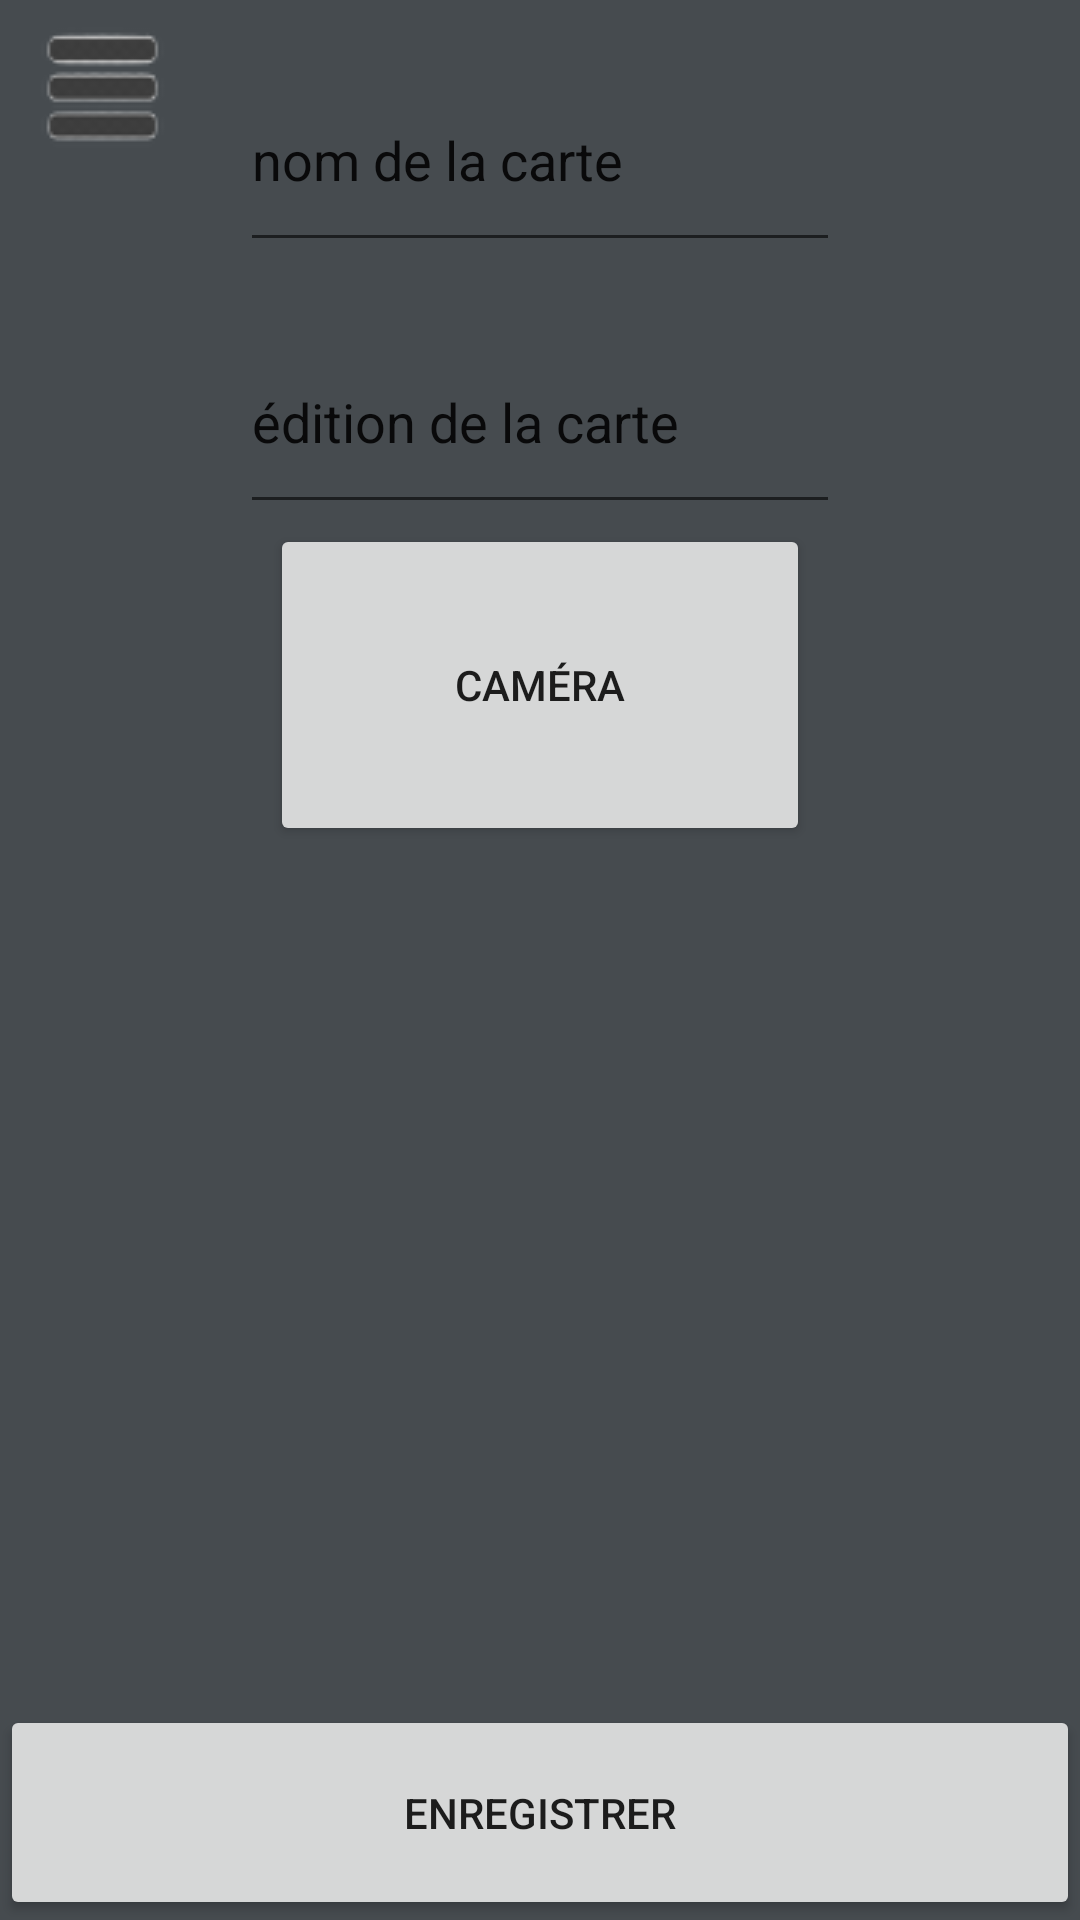

Reconstruct the res/layout file that produces this screen, plus the resources it refers to.
<!-- AndroidManifest.xml: application theme Theme.AppYuGiOh -->
<!-- res/layout/enregistrercarte.xml -->
<?xml version="1.0" encoding="utf-8"?>
<androidx.drawerlayout.widget.DrawerLayout xmlns:android="http://schemas.android.com/apk/res/android"
    xmlns:app="http://schemas.android.com/apk/res-auto"
    xmlns:tools="http://schemas.android.com/tools"
    android:id="@+id/drawerLayout"
    android:layout_width="match_parent"
    android:layout_height="match_parent"
    android:background="@color/gris">

    <include layout="@layout/layout_btn_menu_deroulant" />


    <LinearLayout
        android:layout_width="match_parent"
        android:layout_height="match_parent"
        android:orientation="vertical">

    <LinearLayout
        android:layout_width="match_parent"
        android:layout_height="0dp"
        android:layout_marginVertical="16dp"
        android:layout_weight="0.1"
        android:orientation="horizontal">

        <Space
            android:layout_width="0dp"
            android:layout_height="wrap_content"
            android:layout_weight="0.2" />
        <EditText
            android:id="@+id/nomCarte"
            android:layout_width="0dp"
            android:layout_height="match_parent"
            android:layout_weight="0.5"
            android:inputType="text"
            android:text="@string/nom_carte"
            app:layout_constraintStart_toStartOf="parent"
            app:layout_constraintTop_toTopOf="parent"
            tools:ignore="InvalidId" />
        <Space
            android:layout_width="0dp"
            android:layout_height="wrap_content"
            android:layout_weight="0.2" />
    </LinearLayout>

        <LinearLayout
            android:layout_width="match_parent"
            android:layout_height="0dp"
            android:layout_weight="0.1"
            android:orientation="horizontal">

            <Space
                android:layout_width="0dp"
                android:layout_height="wrap_content"
                android:layout_weight="0.2" />
            <EditText
                android:id="@+id/nomEdition"
                android:layout_width="0dp"
                android:layout_height="match_parent"
                android:layout_weight="0.5"
                android:inputType="text"
                android:text="@string/edition"
                tools:ignore="InvalidId" />
            <Space
                android:layout_width="0dp"
                android:layout_height="wrap_content"
                android:layout_weight="0.2" />
        </LinearLayout>


        <LinearLayout
            android:layout_width="match_parent"
            android:layout_height="0dp"
            android:layout_weight="0.15"
            android:orientation="horizontal">
            <Space
                android:layout_width="0dp"
                android:layout_height="wrap_content"
                android:layout_weight="0.2" />

            <Button
                android:id="@+id/boutonAccesCamera"
                android:layout_width="0dp"
                android:layout_height="match_parent"
                android:layout_weight="0.4"
                android:text="@string/camera" />

            <Space
                android:layout_width="0dp"
                android:layout_height="wrap_content"
                android:layout_weight="0.2"/>
        </LinearLayout>
            <LinearLayout
                android:id="@+id/layoutResultatCam"
                android:layout_width="match_parent"
                android:layout_height="0dp"
                android:layout_weight="0.4"
                android:orientation="vertical">

                <ImageView
                    android:id="@+id/imageCam"
                    android:layout_width="match_parent"
                    android:layout_height="match_parent"
                    android:scaleType="fitXY" />
            </LinearLayout>


            <Button
                android:id="@+id/boutonEnregistrementCarte"
                android:layout_width="match_parent"
                android:layout_height="0dp"
                android:text="@string/enregistrer"
                android:layout_weight="0.1" />
        </LinearLayout>

        <com.google.android.material.navigation.NavigationView
            android:id="@+id/nav_view"
            android:layout_width="wrap_content"
            android:layout_height="match_parent"
            android:layout_gravity="start"
            app:headerLayout="@layout/nav_header"
            app:menu="@layout/nav_menu"
            tools:ignore="MissingConstraints" />
</androidx.drawerlayout.widget.DrawerLayout>
<!-- res/layout/layout_btn_menu_deroulant.xml (included above) -->
<?xml version="1.0" encoding="utf-8"?>

<androidx.constraintlayout.widget.ConstraintLayout xmlns:android="http://schemas.android.com/apk/res/android"
    xmlns:tools="http://schemas.android.com/tools"
    android:layout_width="match_parent"
    android:layout_height="match_parent"
    android:background="@color/gris">

    <ImageButton
        android:id="@+id/menuDeroulant"
        android:layout_width="68dp"
        android:layout_height="61dp"
        android:layout_marginStart="16dp"
        android:layout_marginTop="16dp"
        android:background="@color/gris"
        android:src="@drawable/hamburger_button"
        android:contentDescription="@string/ouvrir_le_menu_d_roulant"
        tools:ignore="MissingConstraints" />


</androidx.constraintlayout.widget.ConstraintLayout>
<!-- res/layout/nav_menu.xml (included above) -->
<menu xmlns:android="http://schemas.android.com/apk/res/android"
    android:layout_width="match_parent"
    android:layout_height="match_parent">

    <group android:checkableBehavior="single">
        <item
            android:id="@+id/menu_bouton_accueil"
            android:layout_width="match_parent"
            android:layout_height="wrap_content"
            android:title="Accueil" />
        <item
            android:id="@+id/menu_bouton_recherche_carte"
            android:layout_width="match_parent"
            android:layout_height="wrap_content"
            android:title="recherche de carte" />
        <item
            android:id="@+id/menu_bouton_recherche_deck"
            android:layout_width="match_parent"
            android:layout_height="wrap_content"
            android:title="recherche de deck" />
        <item
            android:id="@+id/menu_bouton_mes_decks"
            android:layout_width="match_parent"
            android:layout_height="wrap_content"
            android:title="mes decks" />
        <item
            android:id="@+id/menu_bouton_mes_cartes"
            android:layout_width="match_parent"
            android:layout_height="wrap_content"
            android:title="mes cartes" />
        <item
            android:id="@+id/menu_bouton_enregistrer_carte"
            android:layout_width="match_parent"
            android:layout_height="wrap_content"
            android:title="Enregistrer carte" />
    </group>
</menu>
<!-- resources referenced by this layout -->
<resources>
  <color name="gris">#464B4F</color>
  <!-- drawable hamburger_button: png bitmap (drawable, 2110 bytes) -->
  <string name="camera">caméra</string>
  <string name="edition">édition de la carte</string>
  <string name="enregistrer">Enregistrer</string>
  <string name="nom_carte">nom de la carte</string>
  <string name="ouvrir_le_menu_d_roulant">Ouvrir le menu déroulant</string>
  <style name="Theme.AppYuGiOh" parent="Theme.MaterialComponents.DayNight.DarkActionBar">
          
          <item name="colorPrimary">@color/purple_500</item>
          <item name="colorPrimaryVariant">@color/gris</item>
          <item name="colorOnPrimary">@color/white</item>
          
          <item name="colorSecondary">@color/teal_200</item>
          <item name="colorSecondaryVariant">@color/teal_700</item>
          <item name="colorOnSecondary">@color/black</item>
          
          <item name="android:statusBarColor">?attr/colorPrimaryVariant</item>
          
      </style>
  <color name="purple_500">#FF6200EE</color>
  <color name="white">#FFFFFFFF</color>
  <color name="teal_200">#FF03DAC5</color>
  <color name="teal_700">#FF018786</color>
  <color name="black">#FF000000</color>
</resources>
